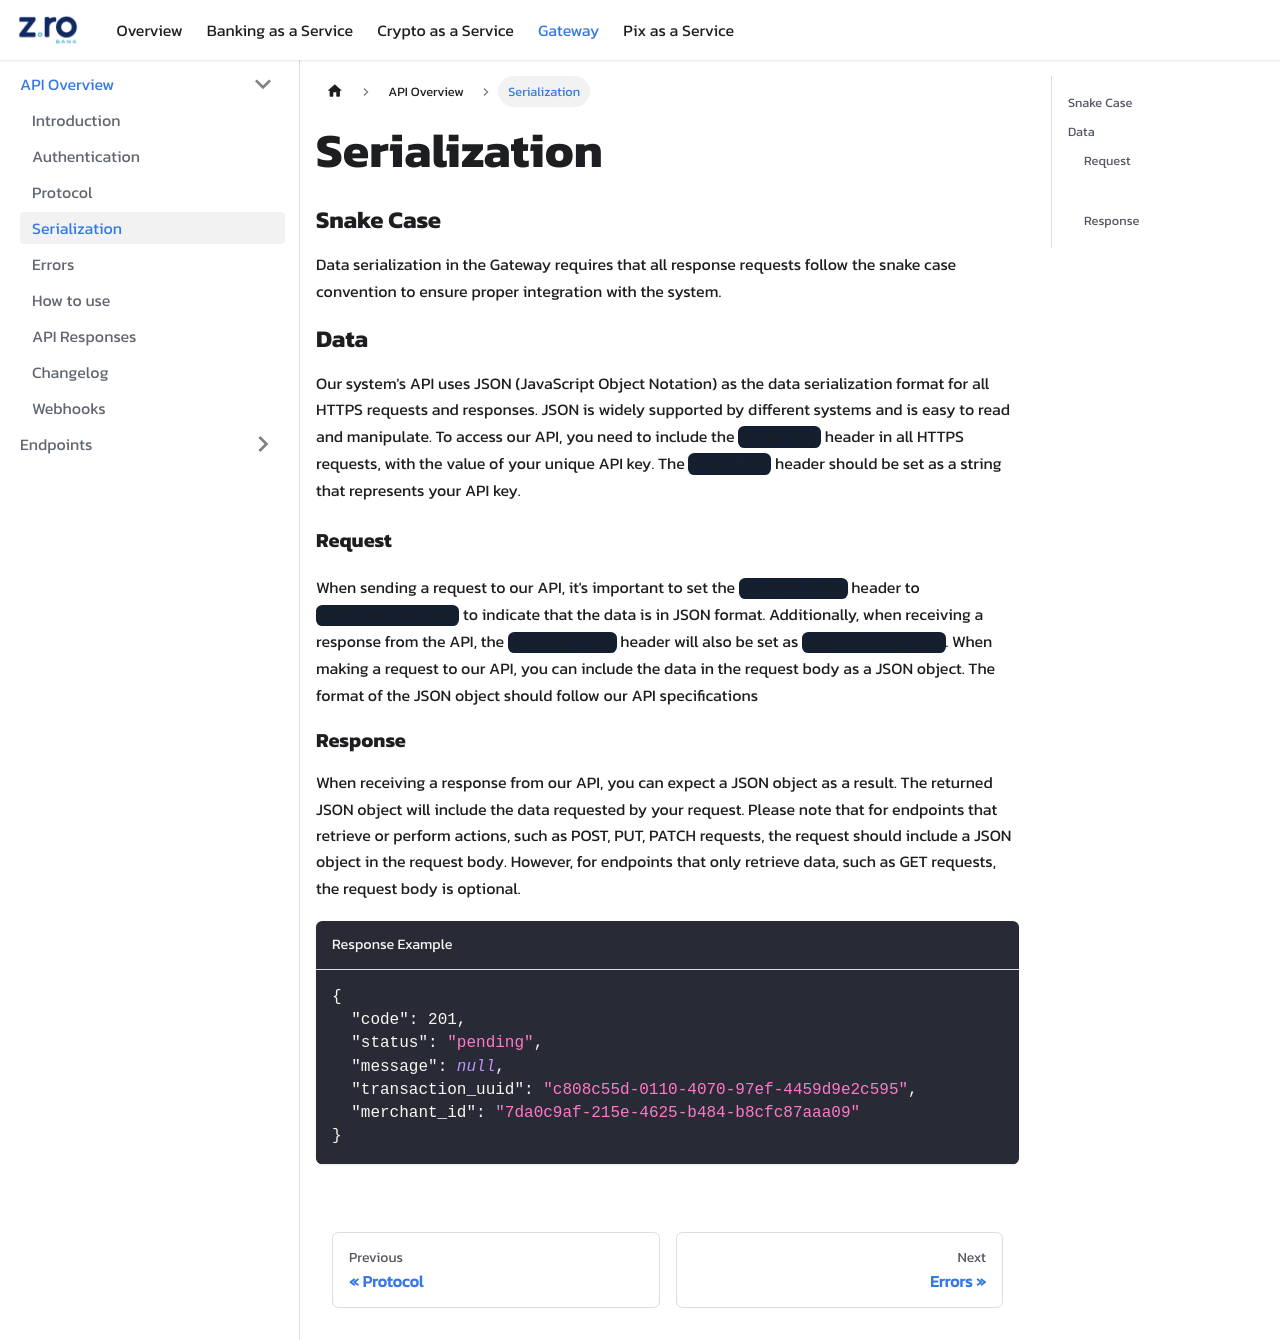

repository: coinwise-io/zrobank-doc-api · page: gateway/api-overview/serialization.html · generator: docusaurus

# Serialization

## Snake Case

Data serialization in the Gateway requires that all response requests follow the snake case convention to ensure proper integration with the system.

## Data

Our system's API uses JSON (JavaScript Object Notation) as the data serialization format for all HTTPS requests and responses. JSON is widely supported by different systems and is easy to read and manipulate. To access our API, you need to include the `x-api-key` header in all HTTPS requests, with the value of your unique API key. The `x-api-key` header should be set as a string that represents your API key.

### Request <a href="https://payments-api-hml.zrobank.xyz/api/documentation" class="try-btn">Try it!</a>

When sending a request to our API, it's important to set the `Content-Type` header to `application/json` to indicate that the data is in JSON format. Additionally, when receiving a response from the API, the `Content-Type` header will also be set as `application/json`. When making a request to our API, you can include the data in the request body as a JSON object. The format of the JSON object should follow our API specifications

### Response

When receiving a response from our API, you can expect a JSON object as a result. The returned JSON object will include the data requested by your request. Please note that for endpoints that retrieve or perform actions, such as POST, PUT, PATCH requests, the request should include a JSON object in the request body. However, for endpoints that only retrieve data, such as GET requests, the request body is optional.

```json title='Response Example'
{
  "code": 201,
  "status": "pending",
  "message": null,
  "transaction_uuid": "c808c55d-0110-4070-97ef-4459d9e2c595",
  "merchant_id": "7da0c9af-215e-4625-b484-b8cfc87aaa09"
}
```
